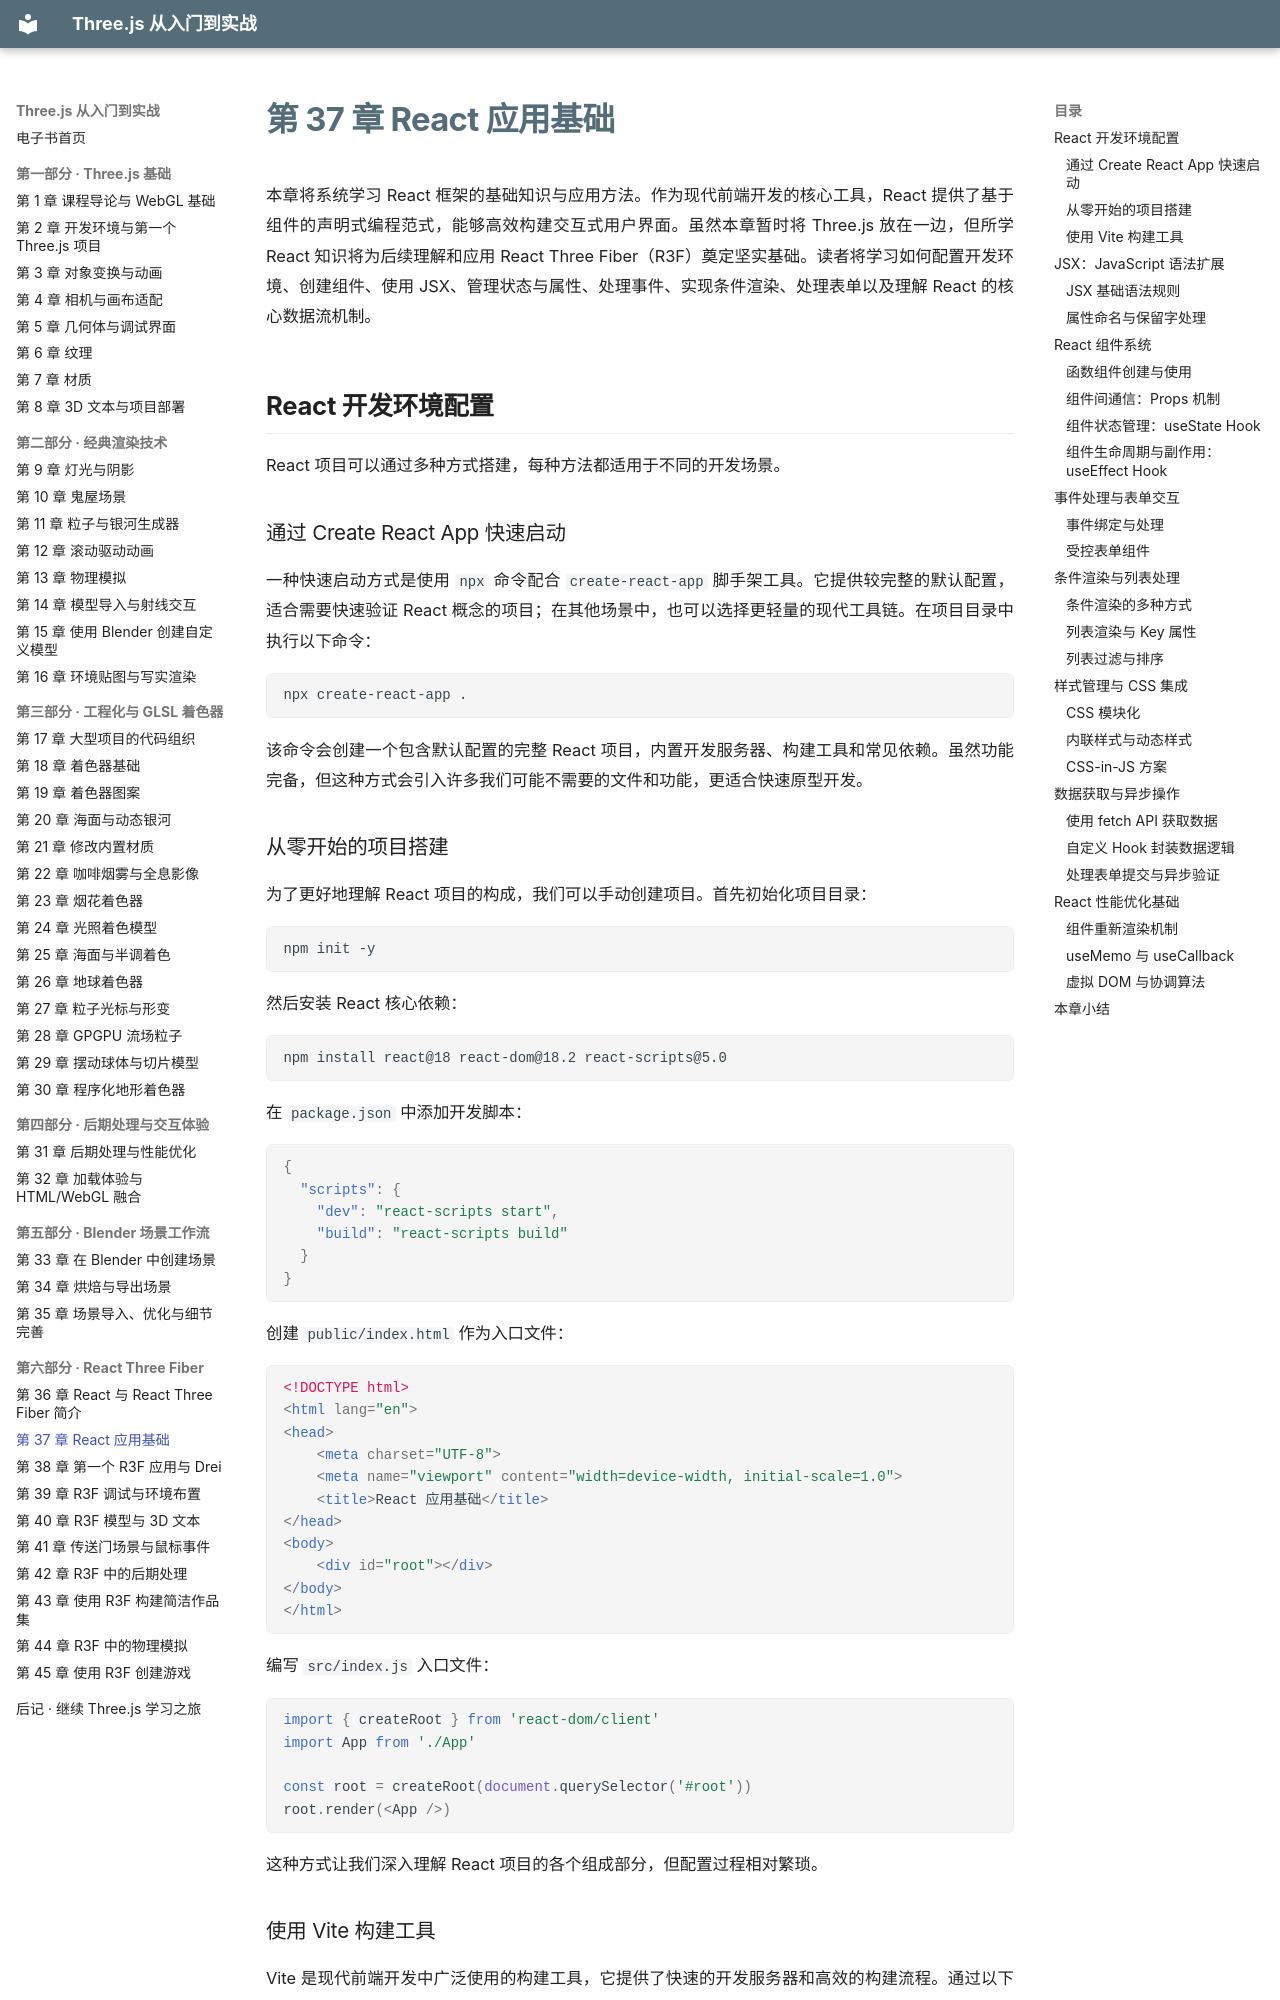

repository: zhaojiew10/threejs-journey-ebook · page: chapters/ch37/index.html · generator: mkdocs

---
title: "第 37 章 React 应用基础"
---

# 第 37 章 React 应用基础

本章将系统学习 React 框架的基础知识与应用方法。作为现代前端开发的核心工具，React 提供了基于组件的声明式编程范式，能够高效构建交互式用户界面。虽然本章暂时将 Three.js 放在一边，但所学 React 知识将为后续理解和应用 React Three Fiber（R3F）奠定坚实基础。读者将学习如何配置开发环境、创建组件、使用 JSX、管理状态与属性、处理事件、实现条件渲染、处理表单以及理解 React 的核心数据流机制。

## React 开发环境配置

React 项目可以通过多种方式搭建，每种方法都适用于不同的开发场景。

### 通过 Create React App 快速启动

一种快速启动方式是使用 `npx` 命令配合 `create-react-app` 脚手架工具。它提供较完整的默认配置，适合需要快速验证 React 概念的项目；在其他场景中，也可以选择更轻量的现代工具链。在项目目录中执行以下命令：

```bash
npx create-react-app .
```

该命令会创建一个包含默认配置的完整 React 项目，内置开发服务器、构建工具和常见依赖。虽然功能完备，但这种方式会引入许多我们可能不需要的文件和功能，更适合快速原型开发。

### 从零开始的项目搭建

为了更好地理解 React 项目的构成，我们可以手动创建项目。首先初始化项目目录：

```bash
npm init -y
```

然后安装 React 核心依赖：

```bash
npm install react@18 react-dom@18.2 react-scripts@5.0
```

在 `package.json` 中添加开发脚本：

```json
{
  "scripts": {
    "dev": "react-scripts start",
    "build": "react-scripts build"
  }
}
```

创建 `public/index.html` 作为入口文件：

```html
<!DOCTYPE html>
<html lang="en">
<head>
    <meta charset="UTF-8">
    <meta name="viewport" content="width=device-width, initial-scale=1.0">
    <title>React 应用基础</title>
</head>
<body>
    <div id="root"></div>
</body>
</html>
```

编写 `src/index.js` 入口文件：

```javascript
import { createRoot } from 'react-dom/client'
import App from './App'

const root = createRoot(document.querySelector('#root'))
root.render(<App />)
```

这种方式让我们深入理解 React 项目的各个组成部分，但配置过程相对繁琐。

### 使用 Vite 构建工具

Vite 是现代前端开发中广泛使用的构建工具，它提供了快速的开发服务器和高效的构建流程。通过以下命令创建 React + Vite 项目：

```bash
npm create vite@latest
```

在交互式命令行中选择 React 框架和 JavaScript 变体，Vite 会自动生成包含现代工具链的优化项目结构。这种方式结合了开发效率与构建性能，是本课程推荐的方式。

无论选择哪种方式，项目的基本结构都遵循相似的模式：`public/` 目录存放静态资源，`src/` 目录包含源代码，`package.json` 管理依赖和脚本。

## JSX：JavaScript 语法扩展

JSX 是 React 的核心语法特性，它允许在 JavaScript 代码中直接编写类似 HTML 的标记语言。
